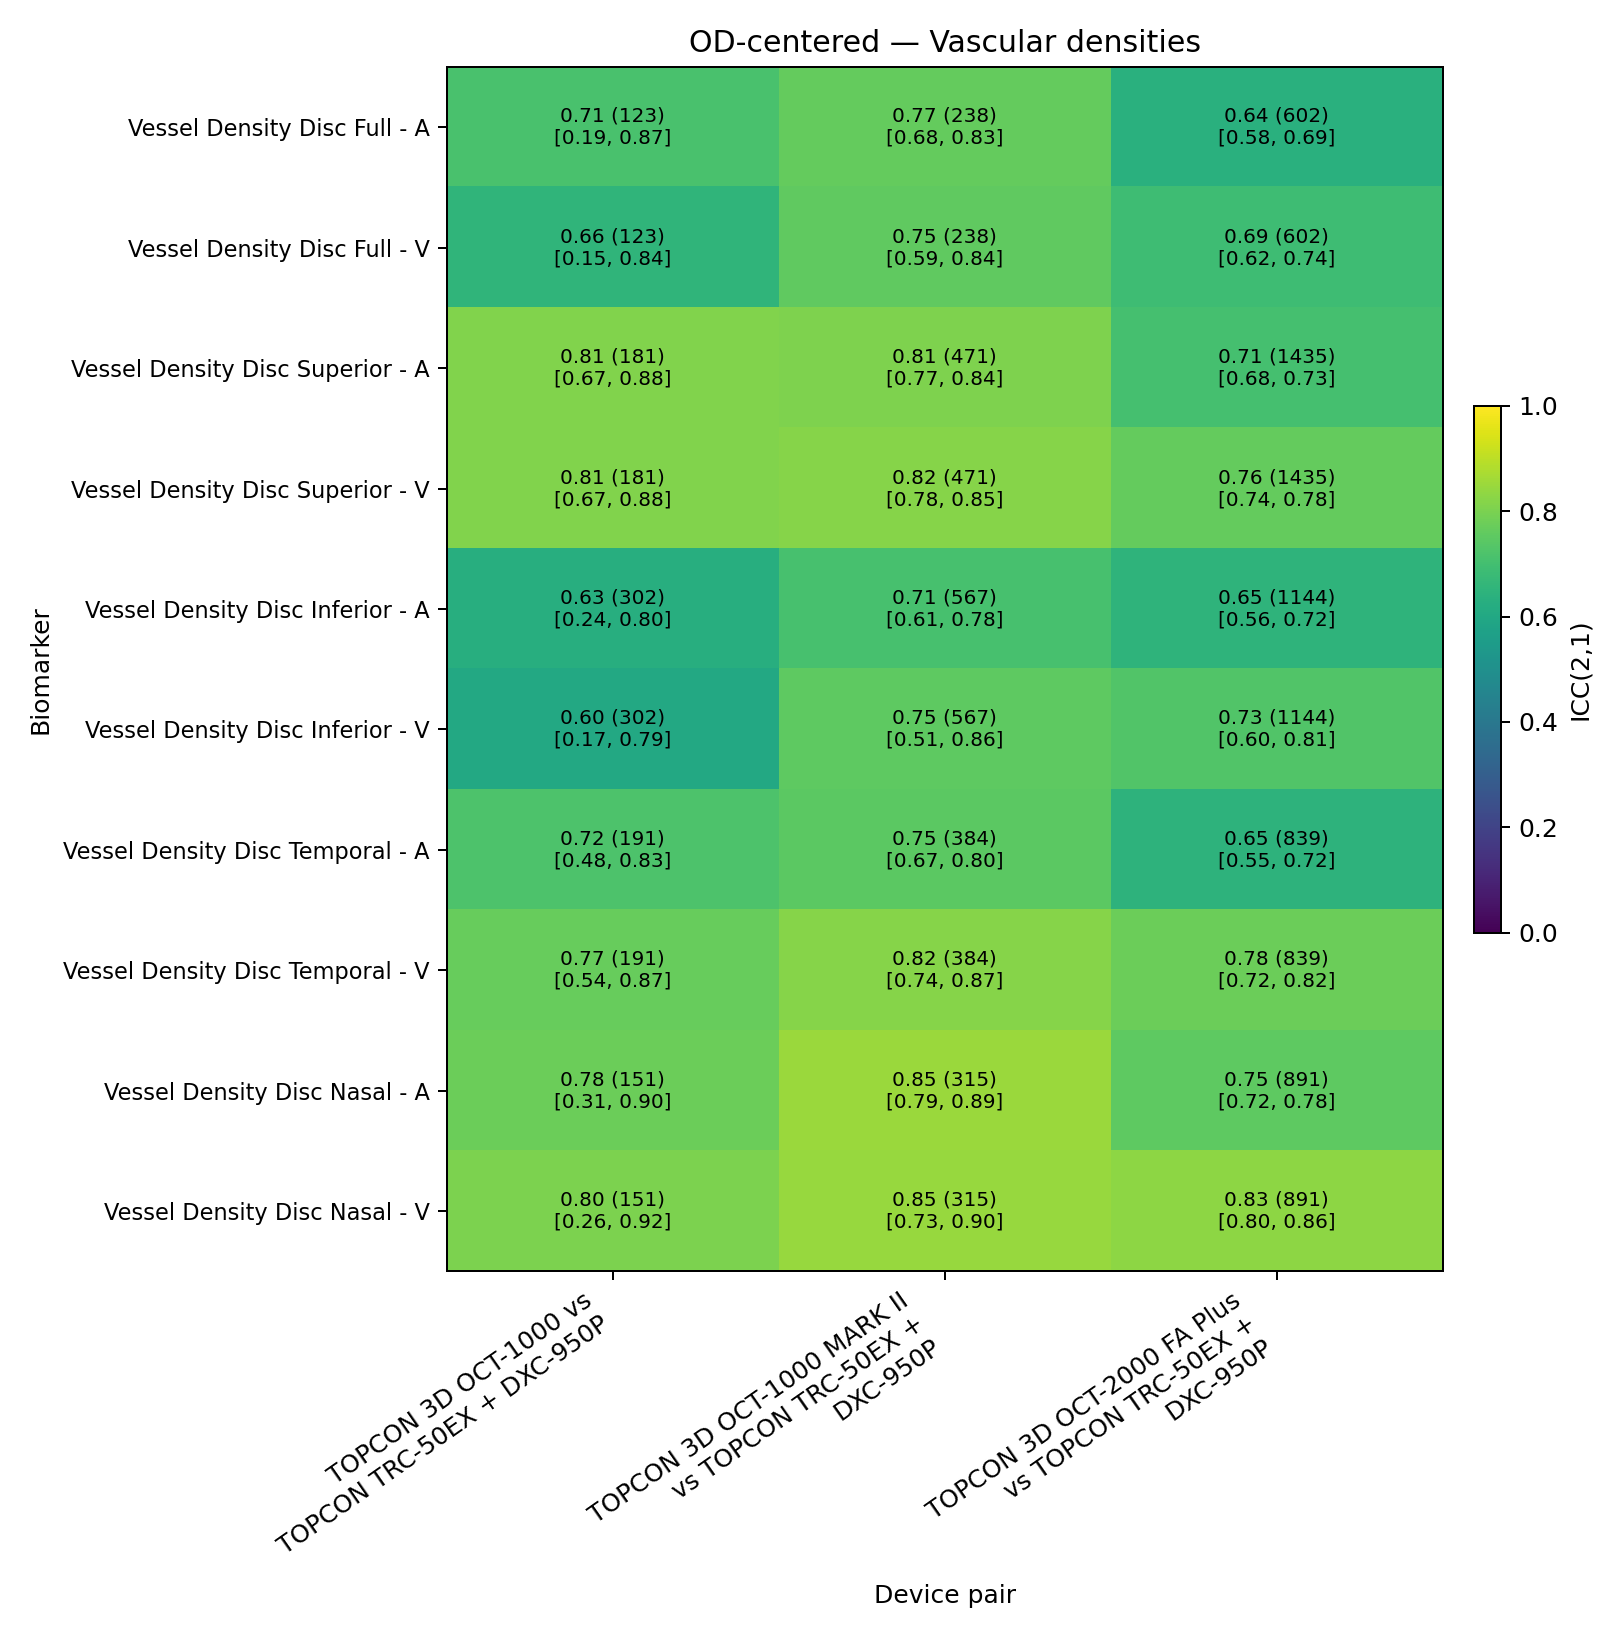

Values plotted in this chart, from the file beside it:
feature_set, field, device_a, device_b, variable, category, icc, ci_low, ci_high, n_pairs, n_images, status, missing_measurement_pairs
od_centered_rs, F1, TOPCON 3D OCT-1000, TOPCON TRC-50EX + DXC-950P, vd_crcl_full_arteries, density, 0.7127, 0.19, 0.87, 123, 246, ok, 375
od_centered_rs, F1, TOPCON 3D OCT-1000, TOPCON TRC-50EX + DXC-950P, vd_crcl_full_veins, density, 0.6556, 0.15, 0.84, 123, 246, ok, 375
od_centered_rs, F1, TOPCON 3D OCT-1000, TOPCON TRC-50EX + DXC-950P, vd_crcl_superior_arteries, density, 0.8111, 0.67, 0.88, 181, 362, ok, 317
od_centered_rs, F1, TOPCON 3D OCT-1000, TOPCON TRC-50EX + DXC-950P, vd_crcl_superior_veins, density, 0.8111, 0.67, 0.88, 181, 362, ok, 317
od_centered_rs, F1, TOPCON 3D OCT-1000, TOPCON TRC-50EX + DXC-950P, vd_crcl_inferior_arteries, density, 0.6274, 0.24, 0.8, 302, 604, ok, 196
od_centered_rs, F1, TOPCON 3D OCT-1000, TOPCON TRC-50EX + DXC-950P, vd_crcl_inferior_veins, density, 0.6033, 0.17, 0.79, 302, 604, ok, 196
od_centered_rs, F1, TOPCON 3D OCT-1000, TOPCON TRC-50EX + DXC-950P, vd_crcl_temporal_arteries, density, 0.7201, 0.48, 0.83, 191, 382, ok, 307
od_centered_rs, F1, TOPCON 3D OCT-1000, TOPCON TRC-50EX + DXC-950P, vd_crcl_temporal_veins, density, 0.7657, 0.54, 0.87, 191, 382, ok, 307
od_centered_rs, F1, TOPCON 3D OCT-1000, TOPCON TRC-50EX + DXC-950P, vd_crcl_nasal_arteries, density, 0.777, 0.31, 0.9, 151, 302, ok, 347
od_centered_rs, F1, TOPCON 3D OCT-1000, TOPCON TRC-50EX + DXC-950P, vd_crcl_nasal_veins, density, 0.8008, 0.26, 0.92, 151, 302, ok, 347
od_centered_rs, F1, TOPCON 3D OCT-1000 MARK II, TOPCON TRC-50EX + DXC-950P, vd_crcl_full_arteries, density, 0.7653, 0.68, 0.83, 238, 476, ok, 787
od_centered_rs, F1, TOPCON 3D OCT-1000 MARK II, TOPCON TRC-50EX + DXC-950P, vd_crcl_full_veins, density, 0.7549, 0.59, 0.84, 238, 476, ok, 787
od_centered_rs, F1, TOPCON 3D OCT-1000 MARK II, TOPCON TRC-50EX + DXC-950P, vd_crcl_superior_arteries, density, 0.8068, 0.77, 0.84, 471, 942, ok, 554
od_centered_rs, F1, TOPCON 3D OCT-1000 MARK II, TOPCON TRC-50EX + DXC-950P, vd_crcl_superior_veins, density, 0.8184, 0.78, 0.85, 471, 942, ok, 554
od_centered_rs, F1, TOPCON 3D OCT-1000 MARK II, TOPCON TRC-50EX + DXC-950P, vd_crcl_inferior_arteries, density, 0.7089, 0.61, 0.78, 567, 1134, ok, 458
od_centered_rs, F1, TOPCON 3D OCT-1000 MARK II, TOPCON TRC-50EX + DXC-950P, vd_crcl_inferior_veins, density, 0.751, 0.51, 0.86, 567, 1134, ok, 458
od_centered_rs, F1, TOPCON 3D OCT-1000 MARK II, TOPCON TRC-50EX + DXC-950P, vd_crcl_temporal_arteries, density, 0.7482, 0.67, 0.8, 384, 768, ok, 641
od_centered_rs, F1, TOPCON 3D OCT-1000 MARK II, TOPCON TRC-50EX + DXC-950P, vd_crcl_temporal_veins, density, 0.8201, 0.74, 0.87, 384, 768, ok, 641
od_centered_rs, F1, TOPCON 3D OCT-1000 MARK II, TOPCON TRC-50EX + DXC-950P, vd_crcl_nasal_arteries, density, 0.8502, 0.79, 0.89, 315, 630, ok, 710
od_centered_rs, F1, TOPCON 3D OCT-1000 MARK II, TOPCON TRC-50EX + DXC-950P, vd_crcl_nasal_veins, density, 0.8469, 0.73, 0.9, 315, 630, ok, 710
od_centered_rs, F1, TOPCON 3D OCT-2000 FA Plus, TOPCON TRC-50EX + DXC-950P, vd_crcl_full_arteries, density, 0.6362, 0.58, 0.69, 602, 1204, ok, 1832
od_centered_rs, F1, TOPCON 3D OCT-2000 FA Plus, TOPCON TRC-50EX + DXC-950P, vd_crcl_full_veins, density, 0.6904, 0.62, 0.74, 602, 1204, ok, 1832
od_centered_rs, F1, TOPCON 3D OCT-2000 FA Plus, TOPCON TRC-50EX + DXC-950P, vd_crcl_superior_arteries, density, 0.706, 0.68, 0.73, 1435, 2870, ok, 999
od_centered_rs, F1, TOPCON 3D OCT-2000 FA Plus, TOPCON TRC-50EX + DXC-950P, vd_crcl_superior_veins, density, 0.7624, 0.74, 0.78, 1435, 2870, ok, 999
od_centered_rs, F1, TOPCON 3D OCT-2000 FA Plus, TOPCON TRC-50EX + DXC-950P, vd_crcl_inferior_arteries, density, 0.6503, 0.56, 0.72, 1144, 2288, ok, 1290
od_centered_rs, F1, TOPCON 3D OCT-2000 FA Plus, TOPCON TRC-50EX + DXC-950P, vd_crcl_inferior_veins, density, 0.7275, 0.6, 0.81, 1144, 2288, ok, 1290
od_centered_rs, F1, TOPCON 3D OCT-2000 FA Plus, TOPCON TRC-50EX + DXC-950P, vd_crcl_temporal_arteries, density, 0.6471, 0.55, 0.72, 839, 1678, ok, 1595
od_centered_rs, F1, TOPCON 3D OCT-2000 FA Plus, TOPCON TRC-50EX + DXC-950P, vd_crcl_temporal_veins, density, 0.7772, 0.72, 0.82, 839, 1678, ok, 1595
od_centered_rs, F1, TOPCON 3D OCT-2000 FA Plus, TOPCON TRC-50EX + DXC-950P, vd_crcl_nasal_arteries, density, 0.7506, 0.72, 0.78, 891, 1782, ok, 1543
od_centered_rs, F1, TOPCON 3D OCT-2000 FA Plus, TOPCON TRC-50EX + DXC-950P, vd_crcl_nasal_veins, density, 0.8308, 0.8, 0.86, 891, 1782, ok, 1543
od_centered_rs, F1, TOPCON 3D OCT-2000 FA Plus, TOPCON TRC-50IX + D7100, vd_crcl_full_arteries, density, , , , 0, 0, insufficient_pairs, 0
od_centered_rs, F1, TOPCON 3D OCT-2000 FA Plus, TOPCON TRC-50IX + D7100, vd_crcl_full_veins, density, , , , 0, 0, insufficient_pairs, 0
od_centered_rs, F1, TOPCON 3D OCT-2000 FA Plus, TOPCON TRC-50IX + D7100, vd_crcl_superior_arteries, density, , , , 0, 0, insufficient_pairs, 0
od_centered_rs, F1, TOPCON 3D OCT-2000 FA Plus, TOPCON TRC-50IX + D7100, vd_crcl_superior_veins, density, , , , 0, 0, insufficient_pairs, 0
od_centered_rs, F1, TOPCON 3D OCT-2000 FA Plus, TOPCON TRC-50IX + D7100, vd_crcl_inferior_arteries, density, , , , 0, 0, insufficient_pairs, 0
od_centered_rs, F1, TOPCON 3D OCT-2000 FA Plus, TOPCON TRC-50IX + D7100, vd_crcl_inferior_veins, density, , , , 0, 0, insufficient_pairs, 0
od_centered_rs, F1, TOPCON 3D OCT-2000 FA Plus, TOPCON TRC-50IX + D7100, vd_crcl_temporal_arteries, density, , , , 0, 0, insufficient_pairs, 0
od_centered_rs, F1, TOPCON 3D OCT-2000 FA Plus, TOPCON TRC-50IX + D7100, vd_crcl_temporal_veins, density, , , , 0, 0, insufficient_pairs, 0
od_centered_rs, F1, TOPCON 3D OCT-2000 FA Plus, TOPCON TRC-50IX + D7100, vd_crcl_nasal_arteries, density, , , , 0, 0, insufficient_pairs, 0
od_centered_rs, F1, TOPCON 3D OCT-2000 FA Plus, TOPCON TRC-50IX + D7100, vd_crcl_nasal_veins, density, , , , 0, 0, insufficient_pairs, 0
od_centered_rs, F1, TOPCON TRC-50EX + DXC-950P, TOPCON TRC-50IX + D7100, vd_crcl_full_arteries, density, , , , 0, 0, insufficient_pairs, 0
od_centered_rs, F1, TOPCON TRC-50EX + DXC-950P, TOPCON TRC-50IX + D7100, vd_crcl_full_veins, density, , , , 0, 0, insufficient_pairs, 0
od_centered_rs, F1, TOPCON TRC-50EX + DXC-950P, TOPCON TRC-50IX + D7100, vd_crcl_superior_arteries, density, , , , 0, 0, insufficient_pairs, 0
od_centered_rs, F1, TOPCON TRC-50EX + DXC-950P, TOPCON TRC-50IX + D7100, vd_crcl_superior_veins, density, , , , 0, 0, insufficient_pairs, 0
od_centered_rs, F1, TOPCON TRC-50EX + DXC-950P, TOPCON TRC-50IX + D7100, vd_crcl_inferior_arteries, density, , , , 0, 0, insufficient_pairs, 0
od_centered_rs, F1, TOPCON TRC-50EX + DXC-950P, TOPCON TRC-50IX + D7100, vd_crcl_inferior_veins, density, , , , 0, 0, insufficient_pairs, 0
od_centered_rs, F1, TOPCON TRC-50EX + DXC-950P, TOPCON TRC-50IX + D7100, vd_crcl_temporal_arteries, density, , , , 0, 0, insufficient_pairs, 0
od_centered_rs, F1, TOPCON TRC-50EX + DXC-950P, TOPCON TRC-50IX + D7100, vd_crcl_temporal_veins, density, , , , 0, 0, insufficient_pairs, 0
od_centered_rs, F1, TOPCON TRC-50EX + DXC-950P, TOPCON TRC-50IX + D7100, vd_crcl_nasal_arteries, density, , , , 0, 0, insufficient_pairs, 0
od_centered_rs, F1, TOPCON TRC-50EX + DXC-950P, TOPCON TRC-50IX + D7100, vd_crcl_nasal_veins, density, , , , 0, 0, insufficient_pairs, 0
od_centered_rs, F1, TOPCON 3D OCT-2000 FA Plus, TOPCON TRC-50DX + D7100, vd_crcl_full_arteries, density, , , , 0, 0, insufficient_pairs, 0
od_centered_rs, F1, TOPCON 3D OCT-2000 FA Plus, TOPCON TRC-50DX + D7100, vd_crcl_full_veins, density, , , , 0, 0, insufficient_pairs, 0
od_centered_rs, F1, TOPCON 3D OCT-2000 FA Plus, TOPCON TRC-50DX + D7100, vd_crcl_superior_arteries, density, , , , 0, 0, insufficient_pairs, 0
od_centered_rs, F1, TOPCON 3D OCT-2000 FA Plus, TOPCON TRC-50DX + D7100, vd_crcl_superior_veins, density, , , , 0, 0, insufficient_pairs, 0
od_centered_rs, F1, TOPCON 3D OCT-2000 FA Plus, TOPCON TRC-50DX + D7100, vd_crcl_inferior_arteries, density, , , , 0, 0, insufficient_pairs, 0
od_centered_rs, F1, TOPCON 3D OCT-2000 FA Plus, TOPCON TRC-50DX + D7100, vd_crcl_inferior_veins, density, , , , 0, 0, insufficient_pairs, 0
od_centered_rs, F1, TOPCON 3D OCT-2000 FA Plus, TOPCON TRC-50DX + D7100, vd_crcl_temporal_arteries, density, , , , 0, 0, insufficient_pairs, 0
od_centered_rs, F1, TOPCON 3D OCT-2000 FA Plus, TOPCON TRC-50DX + D7100, vd_crcl_temporal_veins, density, , , , 0, 0, insufficient_pairs, 0
od_centered_rs, F1, TOPCON 3D OCT-2000 FA Plus, TOPCON TRC-50DX + D7100, vd_crcl_nasal_arteries, density, , , , 0, 0, insufficient_pairs, 0
od_centered_rs, F1, TOPCON 3D OCT-2000 FA Plus, TOPCON TRC-50DX + D7100, vd_crcl_nasal_veins, density, , , , 0, 0, insufficient_pairs, 0
... 50 more rows
